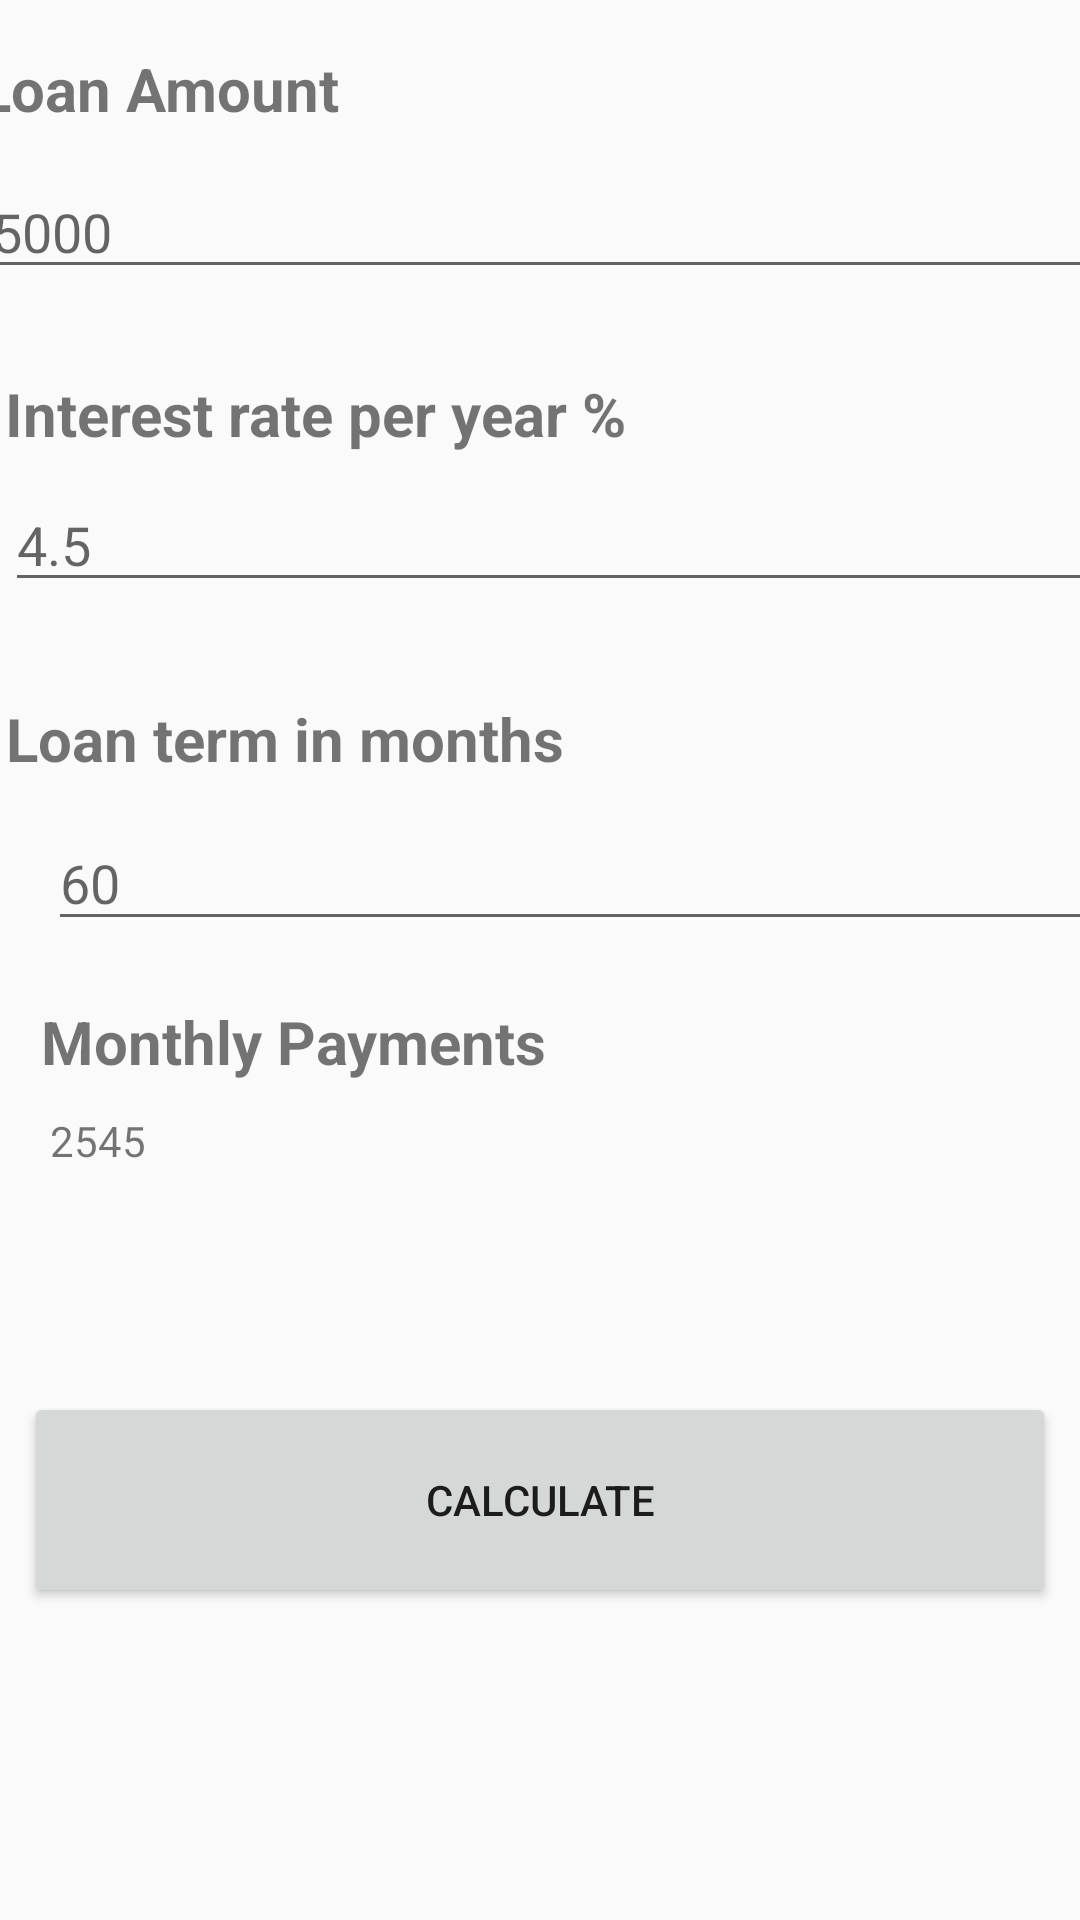

Layout XML and referenced resources for this Android screen:
<!-- AndroidManifest.xml: application theme AppTheme -->
<!-- res/layout/activity_main.xml -->
<?xml version="1.0" encoding="utf-8"?>
<android.support.constraint.ConstraintLayout xmlns:android="http://schemas.android.com/apk/res/android"
    xmlns:app="http://schemas.android.com/apk/res-auto"
    xmlns:tools="http://schemas.android.com/tools"
    android:layout_width="match_parent"
    android:layout_height="match_parent"
    tools:context=".MainActivity">

    <TextView
        android:id="@+id/loan_amount"
        android:layout_width="367dp"
        android:layout_height="31dp"
        android:layout_marginStart="8dp"
        android:layout_marginTop="16dp"
        android:layout_marginEnd="16dp"
        android:text="@string/loan_amount"
        android:textAlignment="viewStart"
        android:textSize="20sp"
        android:textStyle="bold"
        app:layout_constraintEnd_toEndOf="parent"
        app:layout_constraintStart_toStartOf="parent"
        app:layout_constraintTop_toTopOf="parent" />

    <EditText
        android:id="@+id/loan_userInput"
        android:layout_width="374dp"
        android:layout_height="0dp"
        android:layout_marginStart="8dp"
        android:layout_marginTop="8dp"
        android:layout_marginEnd="8dp"
        android:autofillHints=""
        android:ems="10"
        android:hint="@string/loan_Amount_userInput"
        android:inputType="number"
        app:layout_constraintEnd_toEndOf="parent"
        app:layout_constraintStart_toStartOf="parent"
        app:layout_constraintTop_toBottomOf="@+id/loan_amount" />

    <TextView
        android:id="@+id/rate_percent"
        android:layout_width="363dp"
        android:layout_height="0dp"
        android:layout_marginStart="8dp"
        android:layout_marginTop="28dp"
        android:layout_marginEnd="8dp"
        android:text="@string/loan_interest_rate"
        android:textAlignment="viewStart"
        android:textSize="20sp"
        android:textStyle="bold"
        app:layout_constraintEnd_toEndOf="parent"
        app:layout_constraintHorizontal_bias="0.343"
        app:layout_constraintStart_toStartOf="parent"
        app:layout_constraintTop_toBottomOf="@+id/loan_userInput" />

    <EditText
        android:id="@+id/rate_userInput"
        android:layout_width="363dp"
        android:layout_height="0dp"
        android:layout_marginStart="8dp"
        android:layout_marginTop="8dp"
        android:layout_marginEnd="8dp"
        android:autofillHints=""
        android:ems="10"
        android:hint="@string/interest_rate_per_year"
        android:inputType="numberDecimal"
        app:layout_constraintEnd_toEndOf="parent"
        app:layout_constraintHorizontal_bias="0.343"
        app:layout_constraintStart_toStartOf="parent"
        app:layout_constraintTop_toBottomOf="@+id/rate_percent" />

    <TextView
        android:id="@+id/loan_term"
        android:layout_width="366dp"
        android:layout_height="0dp"
        android:layout_marginStart="8dp"
        android:layout_marginTop="32dp"
        android:layout_marginEnd="8dp"
        android:text="@string/loan_term"
        android:textAlignment="viewStart"
        android:textSize="20sp"
        android:textStyle="bold"
        app:layout_constraintEnd_toEndOf="parent"
        app:layout_constraintHorizontal_bias="0.275"
        app:layout_constraintStart_toStartOf="parent"
        app:layout_constraintTop_toBottomOf="@+id/rate_userInput" />

    <EditText
        android:id="@+id/term_userInput"
        android:layout_width="363dp"
        android:layout_height="42dp"
        android:layout_marginStart="16dp"
        android:layout_marginTop="12dp"
        android:layout_marginEnd="8dp"
        android:autofillHints=""
        android:ems="10"
        android:hint="@string/Loan_term_in_Months"
        android:inputType="datetime"
        app:layout_constraintEnd_toEndOf="parent"
        app:layout_constraintHorizontal_bias="0.0"
        app:layout_constraintStart_toStartOf="parent"
        app:layout_constraintTop_toBottomOf="@+id/loan_term" />

    <TextView
        android:id="@+id/monthly_payment_textView"
        android:layout_width="216dp"
        android:layout_height="29dp"
        android:layout_marginStart="8dp"
        android:layout_marginTop="20dp"
        android:layout_marginEnd="8dp"
        android:text="@string/monthly_payment"
        android:textSize="20sp"
        android:textStyle="bold"
        app:layout_constraintEnd_toEndOf="parent"
        app:layout_constraintHorizontal_bias="0.044"
        app:layout_constraintStart_toStartOf="parent"
        app:layout_constraintTop_toBottomOf="@+id/term_userInput" />

    <TextView
        android:id="@+id/display_payment"
        android:layout_width="152dp"
        android:layout_height="33dp"
        android:layout_marginStart="8dp"
        android:layout_marginTop="8dp"
        android:layout_marginEnd="8dp"
        android:text="2545"
        app:layout_constraintEnd_toEndOf="parent"
        app:layout_constraintHorizontal_bias="0.045"
        app:layout_constraintStart_toStartOf="parent"
        app:layout_constraintTop_toBottomOf="@+id/monthly_payment_textView" />

    <Button
        android:id="@+id/button"
        android:layout_width="0dp"
        android:layout_height="72dp"
        android:layout_marginStart="8dp"
        android:layout_marginEnd="8dp"
        android:layout_marginBottom="104dp"
        android:onClick="loanCalculate"
        android:text="@string/calculate"
        app:layout_constraintBottom_toBottomOf="parent"
        app:layout_constraintEnd_toEndOf="parent"
        app:layout_constraintHorizontal_bias="0.0"
        app:layout_constraintStart_toStartOf="parent" />

</android.support.constraint.ConstraintLayout>
<!-- resources referenced by this layout -->
<resources>
  <string name="Loan_term_in_Months">60</string>
  <string name="calculate">Calculate</string>
  <string name="interest_rate_per_year">4.5</string>
  <string name="loan_Amount_userInput">5000</string>
  <string name="loan_amount">Loan Amount</string>
  <string name="loan_interest_rate">Interest rate per year %</string>
  <string name="loan_term">Loan term in months</string>
  <string name="monthly_payment">Monthly Payments</string>
  <style name="AppTheme" parent="Theme.AppCompat.Light.DarkActionBar">
          
          <item name="colorPrimary">@color/colorPrimary</item>
          <item name="colorPrimaryDark">@color/colorPrimaryDark</item>
          <item name="colorAccent">@color/colorAccent</item>
          <item name="windowActionBar">false</item>
          <item name="windowNoTitle">true</item>
      </style>
  <!-- not gathered from this repository: default colours our renderer supplied (Android Studio template values) -->
  <color name="colorPrimary">#FF6200EE</color>
  <color name="colorPrimaryDark">#FF3700B3</color>
  <color name="colorAccent">#FF03DAC5</color>
</resources>
